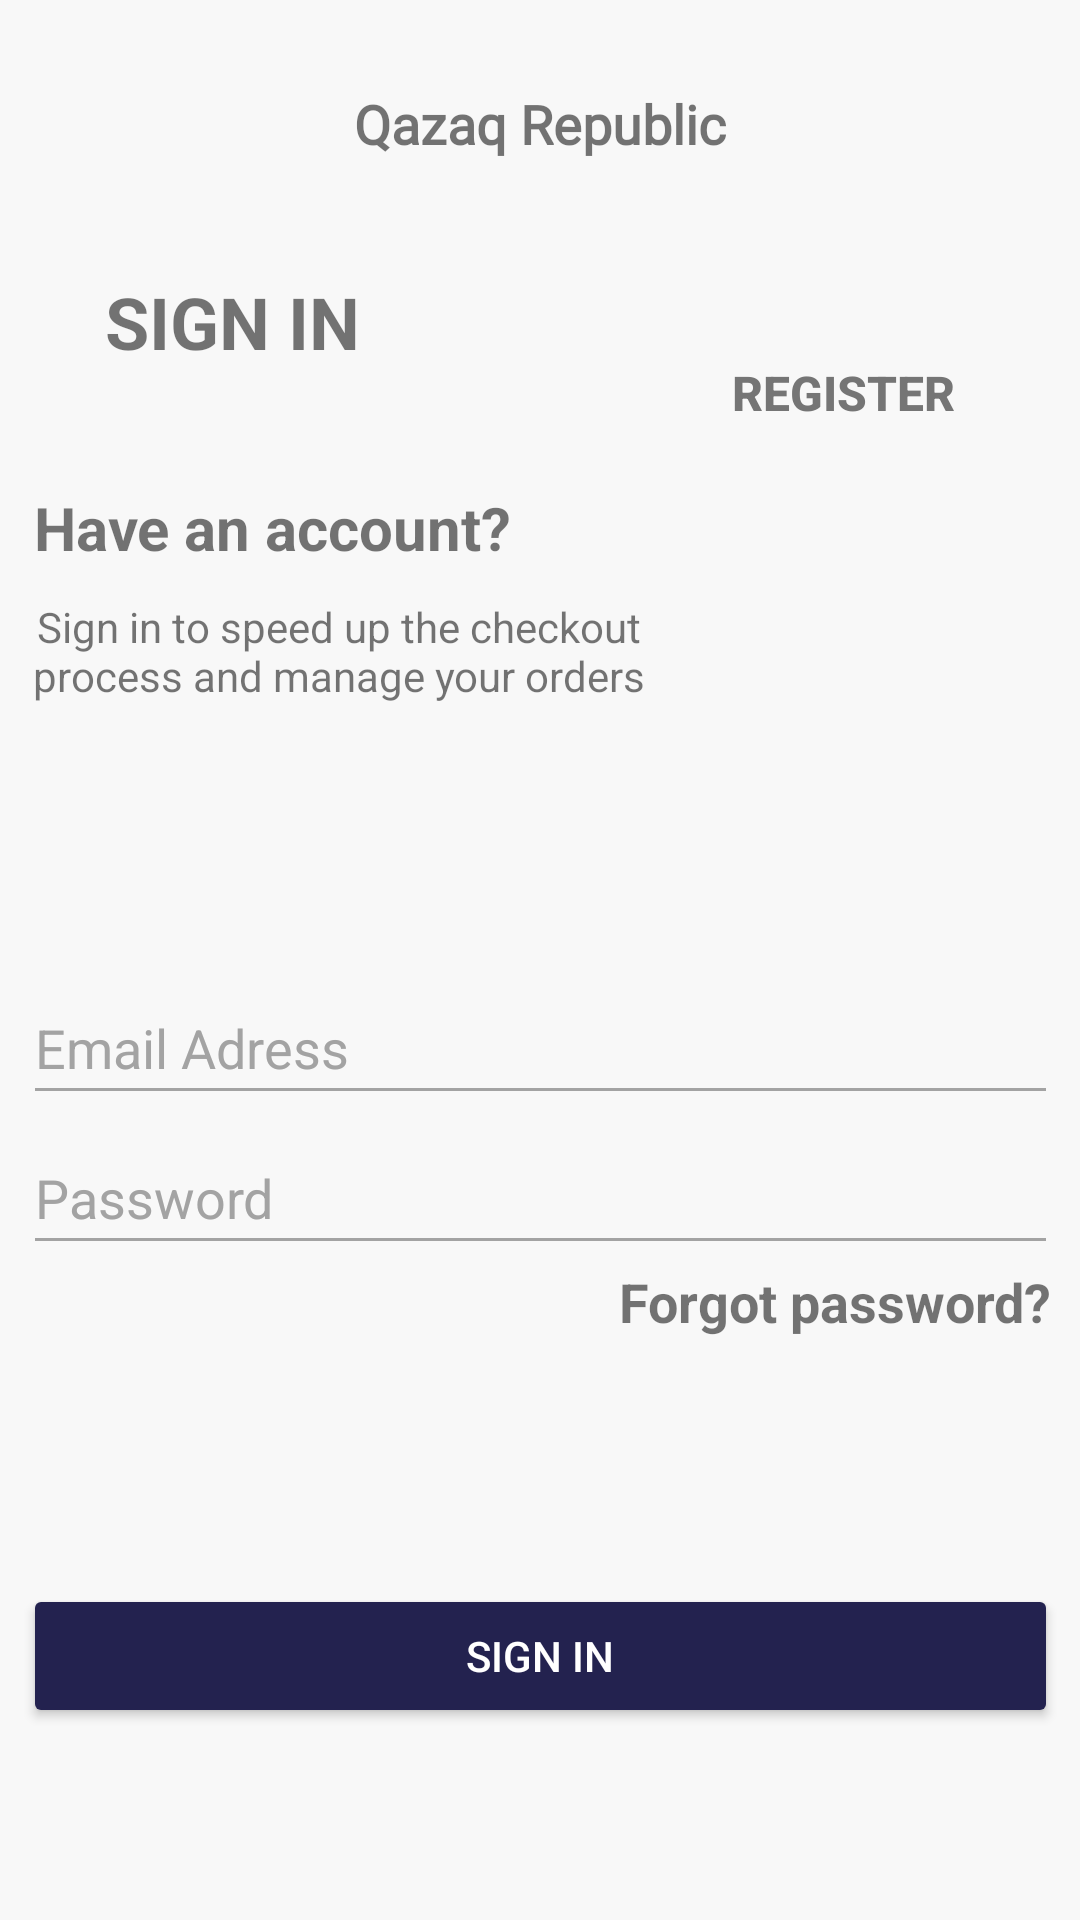

Reconstruct the res/layout file that produces this screen, plus the resources it refers to.
<!-- AndroidManifest.xml: application theme Theme.QR -->
<!-- res/layout/mainactivity.xml -->
<?xml version="1.0" encoding="utf-8"?>
<androidx.constraintlayout.widget.ConstraintLayout xmlns:android="http://schemas.android.com/apk/res/android"
    xmlns:app="http://schemas.android.com/apk/res-auto"
    xmlns:tools="http://schemas.android.com/tools"
    android:layout_width="match_parent"
    android:layout_height="match_parent"
    android:background="#F9F9F9"
    android:backgroundTint="#F8F8F8"
    tools:context=".SignInActivity">

    <TextView
        android:id="@+id/textView7"
        android:layout_width="wrap_content"
        android:layout_height="wrap_content"
        android:layout_marginStart="195dp"
        android:layout_marginTop="12dp"
        android:layout_marginEnd="195dp"
        android:layout_marginBottom="10dp"
        android:text="@string/or"
        android:textSize="16sp"
        android:textStyle="bold"
        app:layout_constraintBottom_toTopOf="@+id/button2"
        app:layout_constraintEnd_toEndOf="parent"
        app:layout_constraintStart_toStartOf="parent"
        app:layout_constraintTop_toBottomOf="@+id/SignButton" />

    <TextView
        android:id="@+id/textView6"
        android:layout_width="wrap_content"
        android:layout_height="wrap_content"
        android:layout_marginStart="232dp"
        android:layout_marginEnd="35dp"
        android:layout_marginBottom="82dp"
        android:text="@string/forgot_password"
        android:textSize="18sp"
        android:textStyle="bold"
        app:layout_constraintBottom_toTopOf="@+id/SignButton"
        app:layout_constraintEnd_toEndOf="parent"
        app:layout_constraintStart_toStartOf="parent"
        app:layout_constraintTop_toBottomOf="@+id/editTextTextPassword" />

    <TextView
        android:id="@+id/textView4"
        android:layout_width="wrap_content"
        android:layout_height="wrap_content"
        android:layout_marginStart="35dp"
        android:layout_marginTop="9dp"
        android:layout_marginEnd="170dp"
        android:layout_marginBottom="89dp"
        android:text="@string/sign_in_to_speed_up_the_checkout_xa_process_and_manage_your_orders"
        app:layout_constraintBottom_toTopOf="@+id/editTextTextEmailAddress"
        app:layout_constraintEnd_toEndOf="parent"
        app:layout_constraintStart_toStartOf="parent"
        app:layout_constraintTop_toBottomOf="@+id/textView3" />

    <TextView
        android:id="@+id/textView3"
        android:layout_width="162dp"
        android:layout_height="29dp"
        android:layout_marginStart="35dp"
        android:layout_marginTop="19dp"
        android:layout_marginEnd="214dp"
        android:text="@string/have_an_account"
        android:textSize="20sp"
        android:textStyle="bold"
        app:layout_constraintBottom_toTopOf="@+id/textView4"
        app:layout_constraintEnd_toEndOf="parent"
        app:layout_constraintStart_toStartOf="parent"
        app:layout_constraintTop_toBottomOf="@+id/textView2" />

    <Button
        android:id="@+id/SignButton"
        android:layout_width="345dp"
        android:layout_height="48dp"
        android:layout_marginStart="35dp"
        android:layout_marginTop="82dp"
        android:layout_marginEnd="35dp"
        android:backgroundTint="#23224F"
        android:radius="100dp"
        android:text="SIGN IN"
        android:textColor="#FFFFFF"
        app:layout_constraintCircleRadius="16dp"
        app:layout_constraintEnd_toEndOf="parent"
        app:layout_constraintStart_toStartOf="parent"
        app:layout_constraintTop_toBottomOf="@+id/textView6" />

    <Button
        android:id="@+id/button2"
        android:layout_width="48dp"
        android:layout_height="48dp"
        android:layout_marginStart="183dp"
        android:layout_marginTop="8dp"
        android:layout_marginEnd="183dp"
        android:layout_marginBottom="62dp"
        android:background="@drawable/img_71"
        android:contentDescription="@string/sign_in"
        android:visibility="visible"
        app:layout_constraintBottom_toBottomOf="parent"
        app:layout_constraintEnd_toEndOf="parent"
        app:layout_constraintStart_toStartOf="parent"
        app:layout_constraintTop_toBottomOf="@+id/textView7" />

    <TextView
        android:id="@+id/textView2"
        android:layout_width="wrap_content"
        android:layout_height="wrap_content"
        android:layout_marginStart="35dp"
        android:layout_marginTop="114dp"
        android:layout_marginBottom="19dp"
        android:text="@string/sign_in"
        android:textSize="24sp"
        android:textStyle="bold"
        app:layout_constraintBottom_toTopOf="@+id/textView3"
        app:layout_constraintStart_toStartOf="parent"
        app:layout_constraintTop_toTopOf="parent" />

    <EditText
        android:id="@+id/editTextTextEmailAddress"
        android:layout_width="345dp"
        android:layout_height="48dp"
        android:layout_marginStart="35dp"
        android:layout_marginTop="89dp"
        android:layout_marginEnd="35dp"
        android:backgroundTint="#A3A3A3"
        android:ems="10"
        android:inputType="textEmailAddress"
        android:text="Email Adress"
        android:textColor="#A3A3A3"
        app:layout_constraintEnd_toEndOf="parent"
        app:layout_constraintStart_toStartOf="parent"
        app:layout_constraintTop_toBottomOf="@+id/textView4"
        tools:text="@string/email_adres" />

    <EditText
        android:id="@+id/editTextTextPassword"
        android:layout_width="345dp"
        android:layout_height="48dp"
        android:layout_marginStart="35dp"
        android:layout_marginTop="2dp"
        android:layout_marginEnd="35dp"
        android:backgroundTint="#A3A3A3"
        android:ems="10"
        android:text="Password"
        android:textColor="#A3A3A3"
        app:layout_constraintBottom_toTopOf="@+id/textView6"
        app:layout_constraintEnd_toEndOf="parent"
        app:layout_constraintStart_toStartOf="parent"
        app:layout_constraintTop_toBottomOf="@+id/editTextTextEmailAddress"
        tools:text="@string/password" />


    <TextView
        android:id="@+id/textView8"
        android:layout_width="wrap_content"
        android:layout_height="wrap_content"
        android:layout_marginStart="140dp"
        android:layout_marginTop="29dp"
        android:layout_marginEnd="140dp"
        android:layout_marginBottom="108dp"
        android:fontFamily="@font/alata"
        android:text="Qazaq Republic"
        android:textSize="18sp"
        android:textStyle="bold"
        app:layout_constraintBottom_toTopOf="@+id/textView3"
        app:layout_constraintEnd_toEndOf="parent"
        app:layout_constraintStart_toStartOf="parent"
        app:layout_constraintTop_toTopOf="parent" />

    <Button
        android:id="@+id/ButtonRegister"
        android:layout_width="wrap_content"
        android:layout_height="wrap_content"
        android:layout_marginTop="107dp"
        android:layout_marginEnd="35dp"
        android:background="@drawable/line_42"
        android:text="@string/register"
        android:textColor="?android:attr/colorPrimaryDark"
        android:textSize="16sp"
        android:textStyle="bold"
        app:layout_constraintEnd_toEndOf="parent"
        app:layout_constraintTop_toTopOf="parent" />


</androidx.constraintlayout.widget.ConstraintLayout>
<!-- resources referenced by this layout -->
<resources>
  <!-- drawable line_42 (drawable) -->
  <?xml version="1.0" encoding="utf-8"?>
  <selector xmlns:android="http://schemas.android.com/apk/res/android">
      <vector
          xmlns:android="http://schemas.android.com/apk/res/android"
          xmlns:aapt="http://schemas.android.com/aapt"
          android:width="346dp"
          android:height="1dp"
          android:viewportWidth="346"
          android:viewportHeight="1"
          >
          <group>
              <clip-path
                  android:pathData="M0.5 0.5H345.5H0.5Z"
                  />
          </group>
          <path
              android:pathData="M0.5 0.5H345.5H0.5Z"
              android:strokeWidth="1"
              android:strokeColor="#888888"
              />
      </vector>
  </selector>
  <string name="email_adres">
          Email Adress
      </string>
  <string name="forgot_password">Forgot password?</string>
  <string name="have_an_account">Have an account?</string>
  <string name="or">OR</string>
  <string name="password">
          Password
      </string>
  <string name="register">REGISTER</string>
  <string name="sign_in">SIGN IN</string>
  <string name="sign_in_to_speed_up_the_checkout_xa_process_and_manage_your_orders">Sign in to speed up the checkout\nprocess and manage your orders</string>
  <style name="Theme.QR" parent="android:Theme.Material.Light">
          <item name="android:layout_height">60dp</item>
          <item name="android:layout_width">411dp</item>
          <item name="android:label">Ваш заголовок</item>
          <item name="android:gravity">center_vertical|center_horizontal</item>
  
  
      </style>
</resources>
